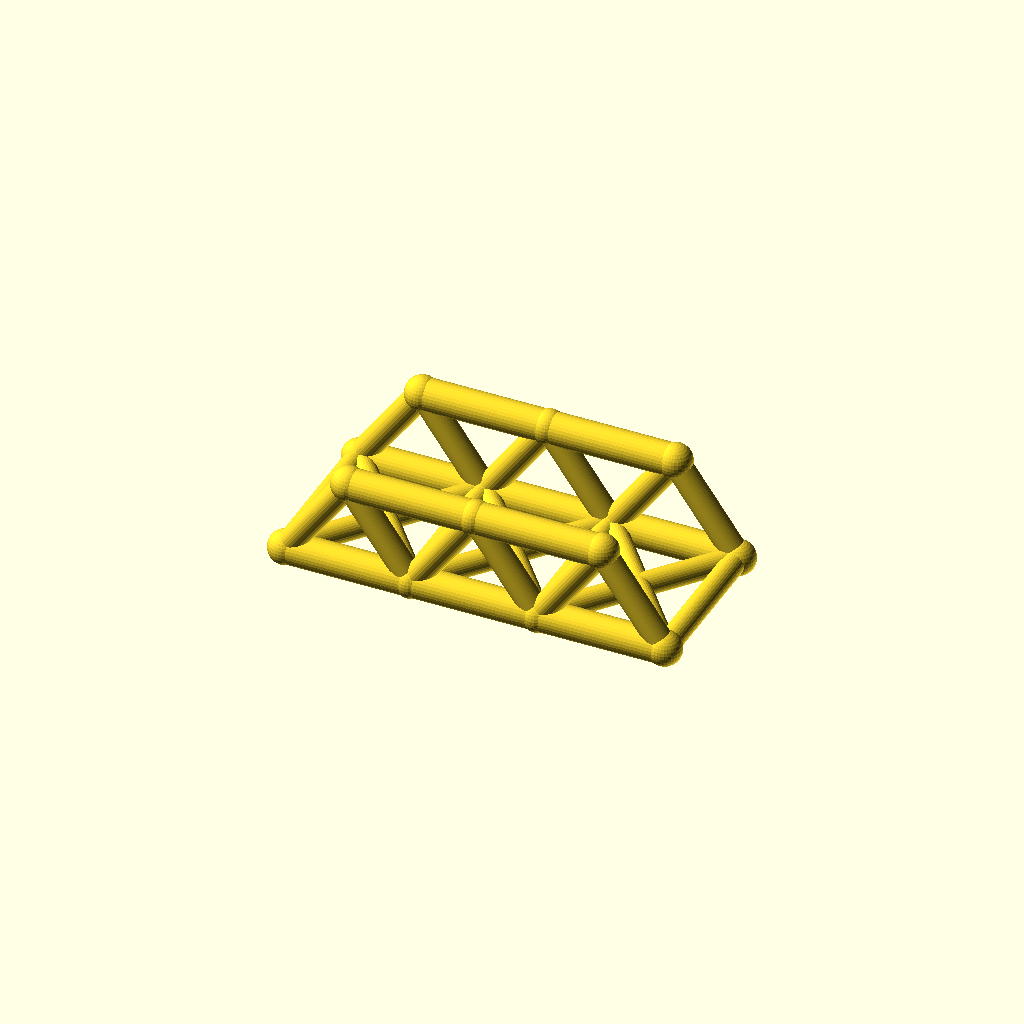
Cell 1 — every parameter at its default value.
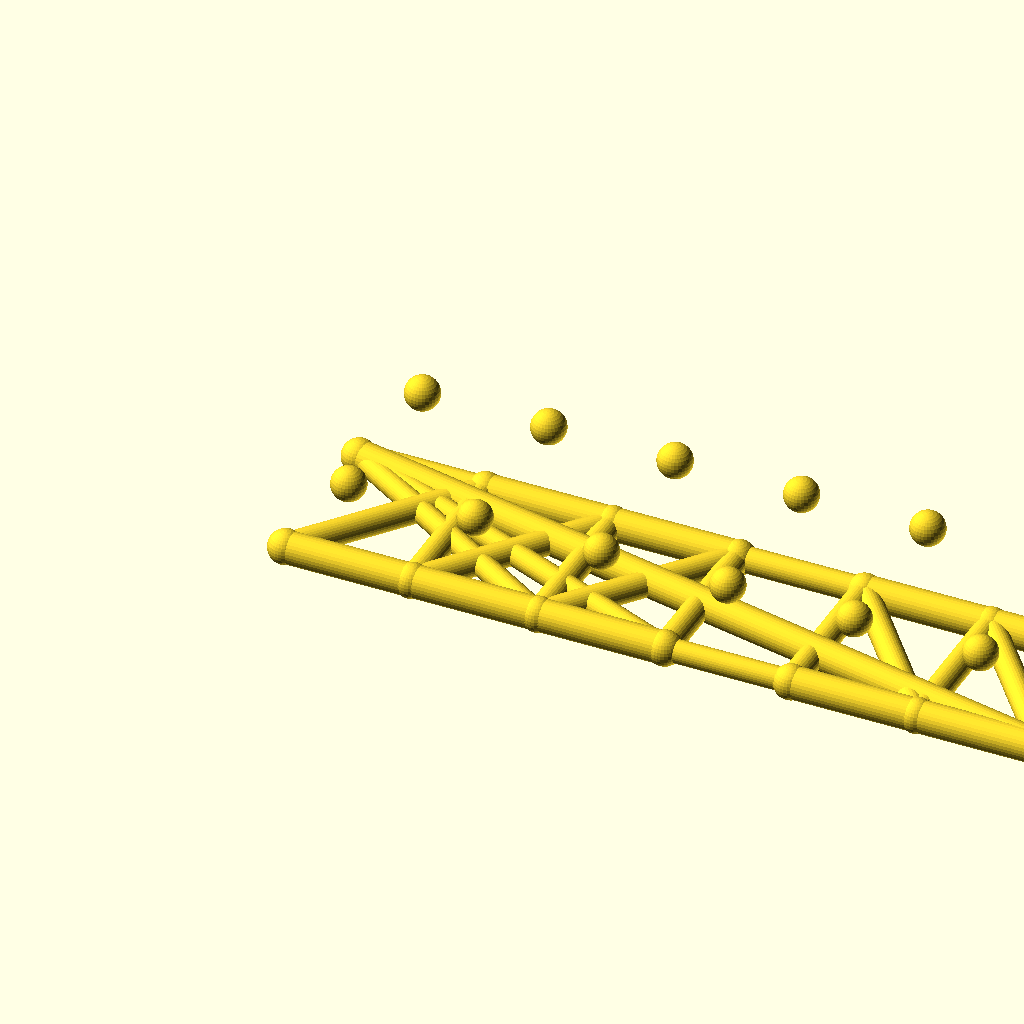
Cell 2 — panels set to 6, the other parameters unchanged.
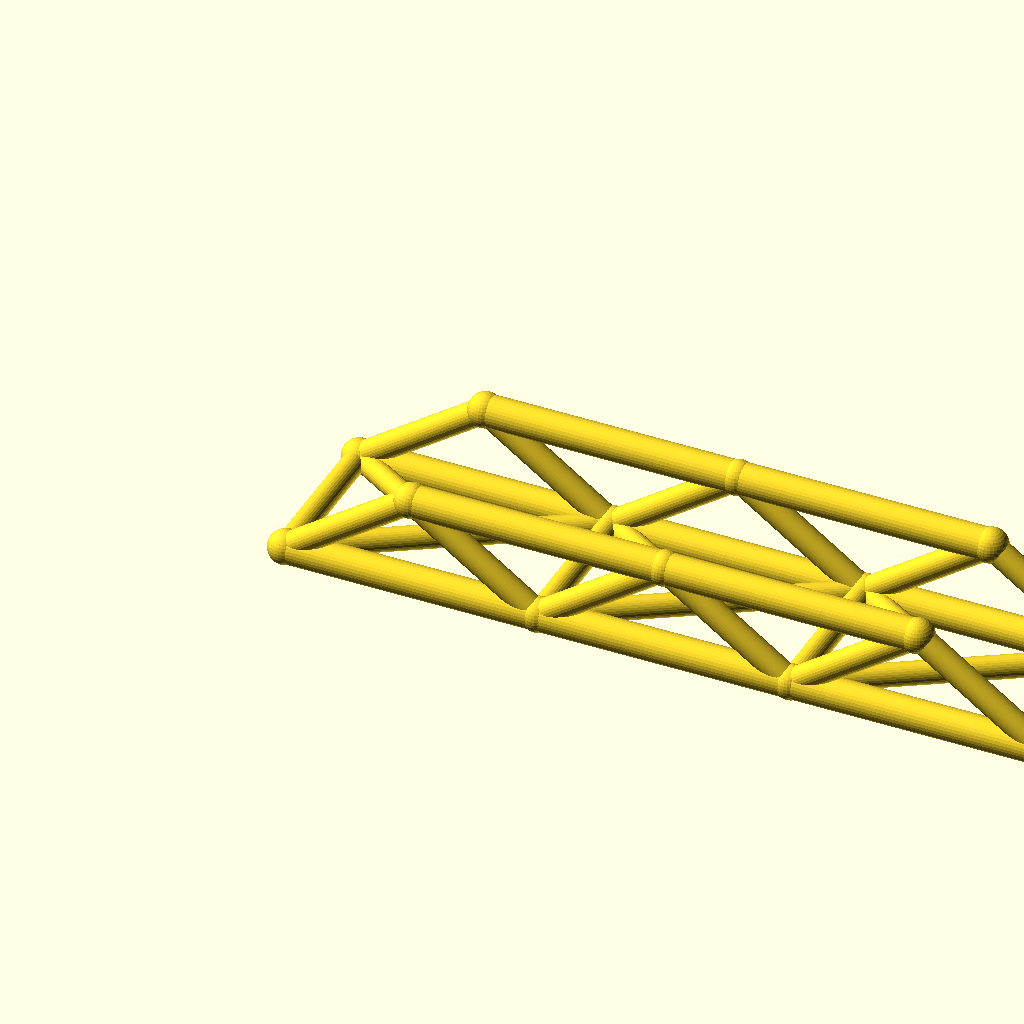
Cell 3 — panel_p set to 80, the other parameters unchanged.
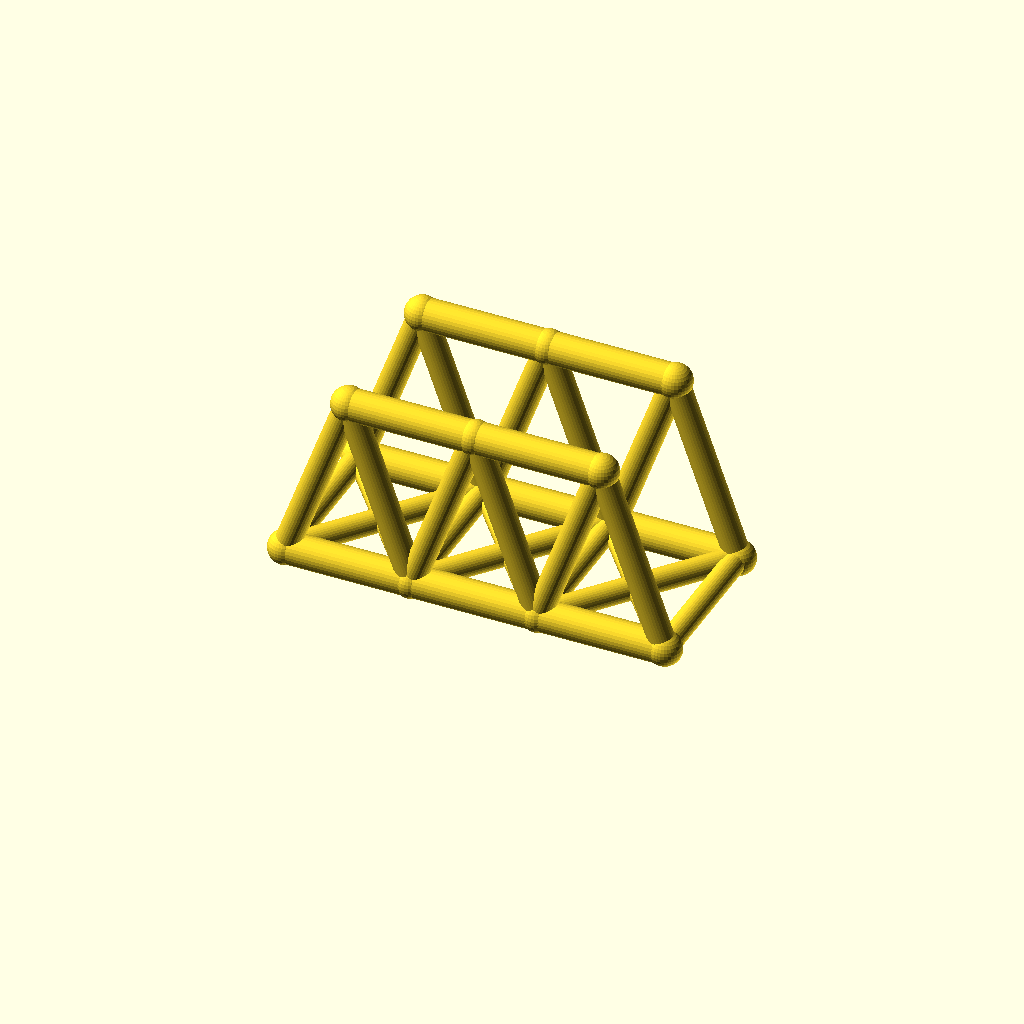
Cell 4 — truss_h set to 56, the other parameters unchanged.
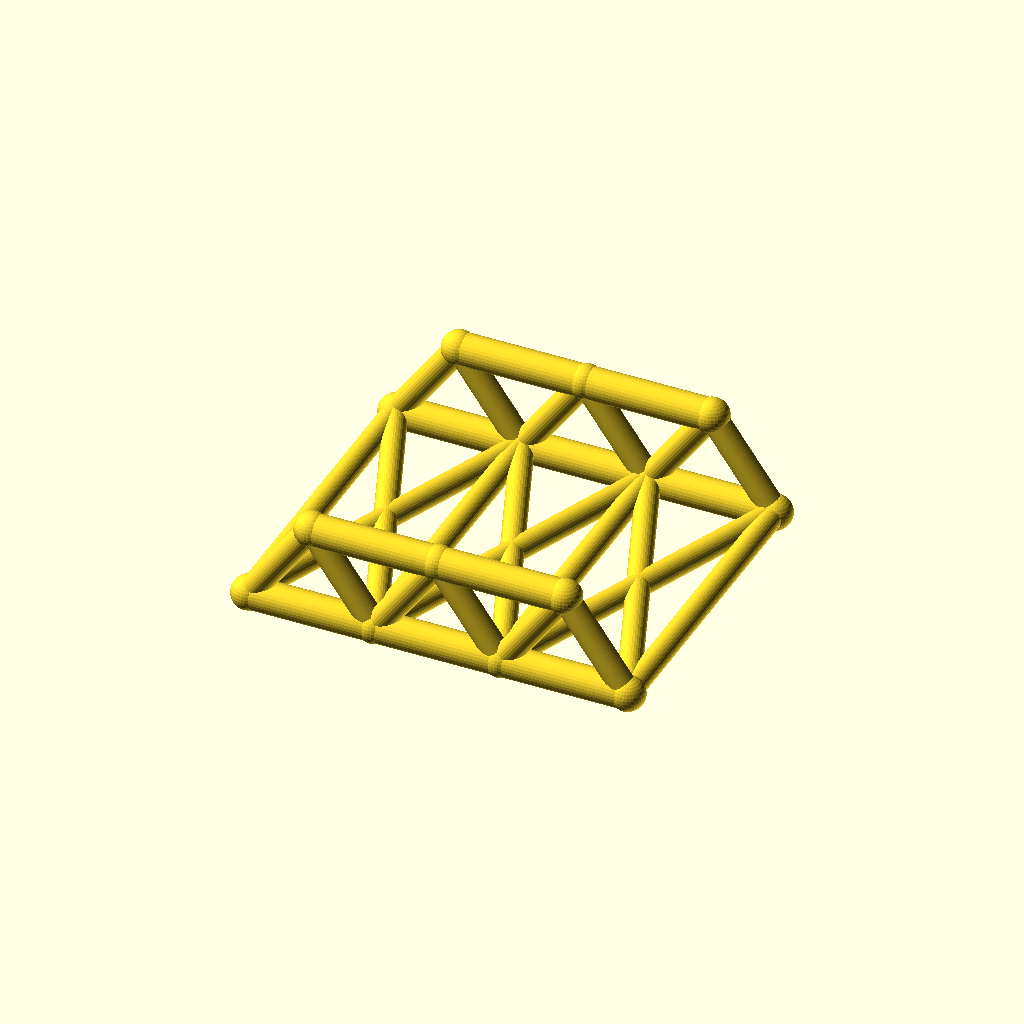
Cell 5 — track set to 100, the other parameters unchanged.
All cells are drawn from one camera (rotation 55°, 0°, 25°, orthographic, colour scheme Cornfield), so only the parameter changes between them.
Source of the model, optional_data/data/wire2/bridgetrusses/scene_0092.scad:
$fn = 32;

// ----------------------------------------------------------------------
// Warren through truss: span 120 mm, 3 panels, two trusses 50 mm apart
// ----------------------------------------------------------------------

// --- parameters (mm) ---
panels = 3;               // number of equal panels per truss
panel_p = 40;             // panel length, X
span = 120;               // truss span between end joints
truss_h = 28;             // truss height, Z
track = 50;               // distance between the two trusses, Y
chord_r = 5;              // chord member radius
web_r = 4;                // web member radius
deck_r = 3.6;             // deck beam radius
joint_r = 5.4;            // joint ball radius

bbox_x = span + 2 * joint_r;  // overall X, joints included
bbox_y = track + 2 * joint_r;  // overall Y, joints included
bbox_z = truss_h + 2 * joint_r;  // overall Z, joints included
chord_d = 2 * chord_r;  // chord stock diameter
web_d = 2 * web_r;  // web stock diameter
deck_d = 2 * deck_r;  // deck beam diameter
joint_d = 2 * joint_r;  // joint ball diameter
nodes = [for (side = [-1, 1], i = [0 : panels]) [i * panel_p, side * track / 2, 0], for (side = [-1, 1], i = [0 : panels - 1]) [(i + 0.5) * panel_p, side * track / 2, truss_h]];

module member(a, b, r) {
  /* round stock from joint a to joint b, ends buried in the joint balls */
  d = b - a;
  length = norm(d);
  translate(a) rotate([0, acos(d[2] / length), atan2(d[1], d[0])])
    cylinder(h = length, r = r);
}

module joint(p, r) {
  /* ball at the joint centre, fatter than every member meeting there */
  translate(p) sphere(r = r);
}

/* members - each call is one graph edge */
member(nodes[0], nodes[1], chord_r);
member(nodes[1], nodes[2], chord_r);
member(nodes[2], nodes[3], chord_r);
member(nodes[8], nodes[9], chord_r);
member(nodes[9], nodes[10], chord_r);
member(nodes[0], nodes[8], web_r);
member(nodes[1], nodes[8], web_r);
member(nodes[1], nodes[9], web_r);
member(nodes[2], nodes[9], web_r);
member(nodes[2], nodes[10], web_r);
member(nodes[3], nodes[10], web_r);
member(nodes[4], nodes[5], chord_r);
member(nodes[5], nodes[6], chord_r);
member(nodes[6], nodes[7], chord_r);
member(nodes[11], nodes[12], chord_r);
member(nodes[12], nodes[13], chord_r);
member(nodes[4], nodes[11], web_r);
member(nodes[5], nodes[11], web_r);
member(nodes[5], nodes[12], web_r);
member(nodes[6], nodes[12], web_r);
member(nodes[6], nodes[13], web_r);
member(nodes[7], nodes[13], web_r);
member(nodes[0], nodes[4], deck_r);
member(nodes[1], nodes[5], deck_r);
member(nodes[2], nodes[6], deck_r);
member(nodes[3], nodes[7], deck_r);
member(nodes[0], nodes[5], deck_r);
member(nodes[4], nodes[1], deck_r);
member(nodes[1], nodes[6], deck_r);
member(nodes[5], nodes[2], deck_r);
member(nodes[2], nodes[7], deck_r);
member(nodes[6], nodes[3], deck_r);

/* joint balls */
for (p = nodes) joint(p, joint_r);
Customizer parameters (derived from the source; name, type, default, range or options):
panels: number, default 3
panel_p: number, default 40
span: number, default 120
truss_h: number, default 28
track: number, default 50
chord_r: number, default 5
web_r: number, default 4
deck_r: number, default 3.6
joint_r: number, default 5.4
